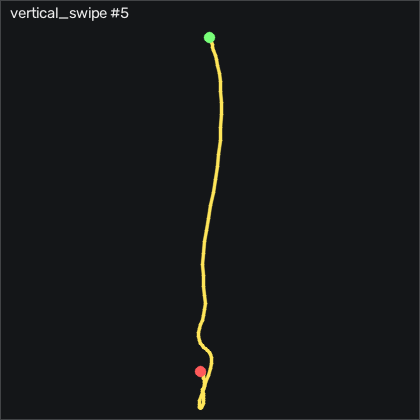

The data file committed next to this chart (first rows):
t_s, ax, ay, az, gx, gy, gz, seq
0.00000, -0.775, -0.00800, 0.66, -9.264, -4.155, 19.36, 15908
0.01000, -0.765, -0.03100, 0.668, -7.922, -2.57, 18.78, 15909
0.02000, -0.763, -0.04200, 0.662, -5.239, -1.411, 14.84, 15910
0.03000, -0.779, -0.04800, 0.661, -2.129, -0.8007, 8.105, 15911
0.04000, -0.776, -0.04000, 0.656, 0.8276, -1.503, 2.83, 15912
0.05000, -0.729, -0.02800, 0.631, 3.602, -3.423, 1.673, 15913
0.06000, -0.658, -0.00600, 0.613, 5.401, -4.186, -0.5225, 15914
0.07000, -0.594, 0.01100, 0.607, 6.072, -2.326, -2.443, 15915
0.08000, -0.55, 0.01500, 0.592, 6.133, 2.095, -5.979, 15916
0.09100, -0.541, 0.00700, 0.561, 6.072, 8.467, -10.98, 15917
0.1, -0.545, 0.00100, 0.538, 6.255, 15.54, -13.63, 15918
0.11, -0.507, 0.00500, 0.509, 6.529, 20.51, -7.383, 15919
0.12, -0.415, 0.00300, 0.486, 6.346, 22.98, 3.196, 15920
0.131, -0.311, -0.02200, 0.441, 6.163, 26.09, 6.032, 15921
0.14, -0.25, -0.01100, 0.425, 7.871, 31.82, 0.2395, 15922
0.15, -0.206, -0.00800, 0.404, 10.55, 38.86, -5.614, 15923
0.16, -0.141, 0.00700, 0.368, 13.82, 45.75, -3.022, 15924
0.17, -0.07300, 0.04300, 0.344, 16.1, 54.23, 0.6355, 15925
0.18, -0.02700, 0.08600, 0.348, 15.8, 65.81, 0.05650, 15926
0.19, -0.04000, 0.141, 0.365, 13.75, 80.48, -2.809, 15927
0.2, -0.09100, 0.145, 0.326, 10.64, 95.75, -5.522, 15928
0.21, -0.154, 0.167, 0.294, 8.145, 109.6, -5.644, 15929
0.22, -0.249, 0.167, 0.251, 4.669, 122.4, -11.25, 15930
0.23, -0.359, 0.155, 0.204, 0.5536, 132.8, -17.93, 15931
0.24, -0.472, 0.141, 0.175, -3.837, 140.4, -20.8, 15932
0.25, -0.576, 0.136, 0.161, -8.41, 144.4, -20.61, 15933
0.261, -0.653, 0.123, 0.148, -13.17, 145.3, -16.13, 15934
0.27, -0.716, 0.111, 0.133, -17.92, 144.8, -9.79, 15935
0.28, -0.8, 0.07800, 0.121, -22.53, 144.9, -6.926, 15936
0.29, -0.886, 0.02500, 0.111, -26, 145, -5.888, 15937
0.3, -0.971, -0.03700, 0.09500, -27.74, 143.8, -3.42, 15938
0.31, -1.007, -0.07600, 0.07900, -26.73, 139.7, 1.49, 15939
0.32, -1.019, -0.09900, 0.06300, -23.53, 133.8, 2.466, 15940
0.33, -1.018, -0.101, 0.07300, -18.75, 129.5, -5.066, 15941
0.34, -1.07, -0.09600, 0.07800, -12.59, 127.6, -16.07, 15942
0.35, -1.173, -0.07800, 0.05600, -4.446, 126.1, -26.35, 15943
0.36, -1.302, -0.03100, 0.03200, 3.755, 122.3, -35.74, 15944
0.37, -1.396, 0.01300, 0.00100, 8.907, 114.2, -39.52, 15945
0.38, -1.433, 0.04800, -0.01700, 8.877, 102, -33.51, 15946
0.391, -1.415, 0.07800, 0.00600, 4.029, 87.8, -23.08, 15947
0.4, -1.365, 0.06000, 0.03800, -3.745, 73.68, -14.73, 15948
0.41, -1.309, 0.01200, 0.07300, -11.25, 61.76, -10.28, 15949
0.42, -1.239, -0.03600, 0.125, -15.7, 52.49, -6.955, 15950
0.431, -1.187, -0.142, 0.121, -17.62, 47, -4.822, 15951
0.44, -1.195, -0.216, 0.12, -15.09, 45.33, -4.912, 15952
0.45, -1.246, -0.251, 0.126, -8.562, 45.45, -3.693, 15953
0.46, -1.29, -0.25, 0.112, -0.08736, 43.74, 1.093, 15954
0.47, -1.289, -0.203, 0.111, 8.084, 38.86, 4.66, 15955
0.48, -1.264, -0.177, 0.105, 13.51, 32.22, 4.112, 15956
0.49, -1.224, -0.149, 0.09900, 16.83, 25.39, 0.1785, 15957
0.5, -1.185, -0.114, 0.08300, 19.06, 20.66, -4.883, 15958
0.51, -1.173, -0.04200, 0.103, 20.55, 18.5, -8.877, 15959
0.52, -1.144, -0.01200, 0.09800, 20.22, 17.25, -9.851, 15960
0.53, -1.135, 0.05200, 0.07100, 18.94, 18.19, -8.633, 15961
0.54, -0.985, 0.09400, 0.07600, 14.76, 22.13, -5.218, 15962
0.55, -0.927, 0.113, 0.103, 8.206, 37.52, 8.441, 15963
0.561, -1.047, 0.173, 0.135, -0.5144, 58.04, 26.12, 15964
0.57, -1.157, 0.142, 0.13, -12.34, 70.57, 35.39, 15965
0.58, -1.221, 0.05800, 0.123, -22.28, 74.78, 38.04, 15966
0.59, -1.28, -0.03000, 0.126, -27.37, 74.93, 32.43, 15967
... 36 more rows
